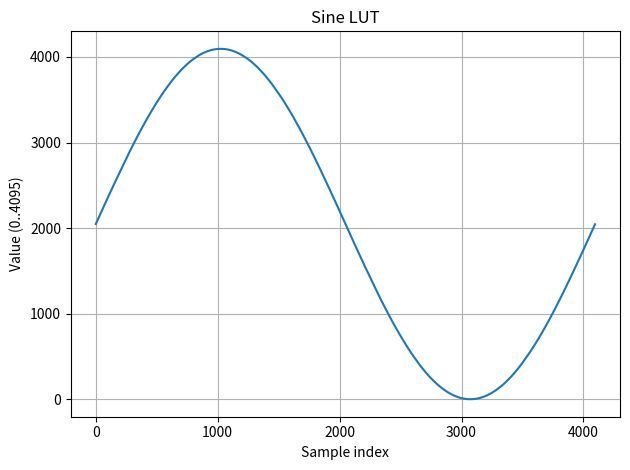
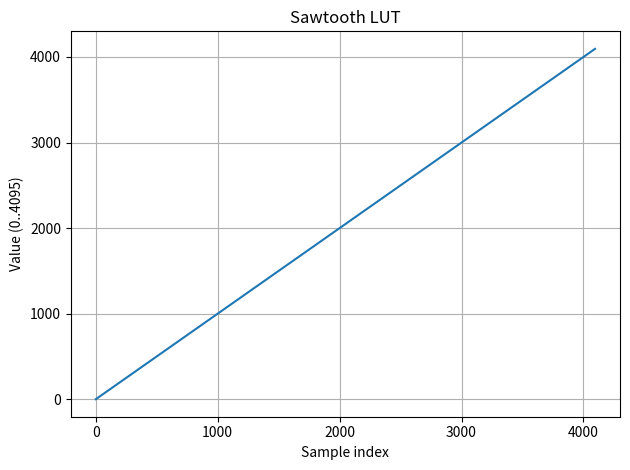
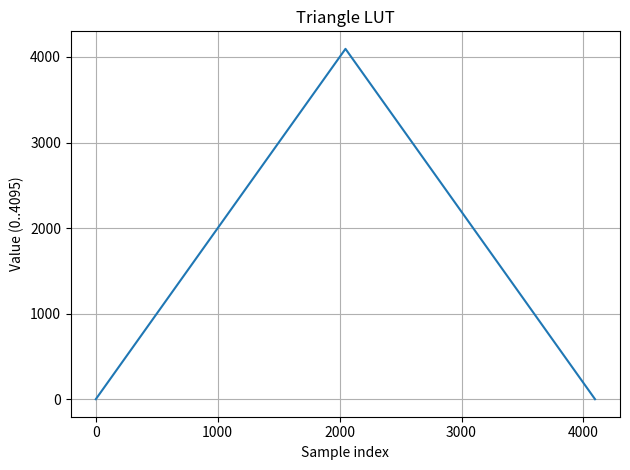

The script that saved these images, in order:
# make_luts.py
import numpy as np
import matplotlib.pyplot as plt

N = 4096  # Changed to match WAV LUTs - now 4096 points for consistency
MAXVAL = 4095

i = np.arange(N)

# Sine 0..4095 (centered around 2048)
sine = np.round((np.sin(2*np.pi*i/N) * 0.5 + 0.5) * MAXVAL).astype(int)

# Sawtooth 0..4095
saw = np.round(i * (MAXVAL) / (N - 1)).astype(int)

# Triangle 0..4095 (rise then fall)
half = N // 2
tri = np.concatenate([
    np.linspace(0, MAXVAL, half, endpoint=True),
    np.linspace(MAXVAL, 0, N - half, endpoint=True),
]).round().astype(int)

def c_array(name, arr):
    body = ", ".join(map(str, arr))
    return f"uint16_t {name}[{len(arr)}] = {{ {body} }};"

# Print C arrays to paste into main.c
print(c_array("sine_LUT", sine))
print()
print(c_array("saw_LUT", saw))
print()
print(c_array("tri_LUT", tri))

# Quick plots (one per figure, no special colors)
for data, title in [(sine, "Sine LUT"), (saw, "Sawtooth LUT"), (tri, "Triangle LUT")]:
    plt.figure()
    plt.plot(data)
    plt.title(title)
    plt.xlabel("Sample index")
    plt.ylabel("Value (0..4095)")
    plt.grid(True)
    plt.tight_layout()

plt.show()
